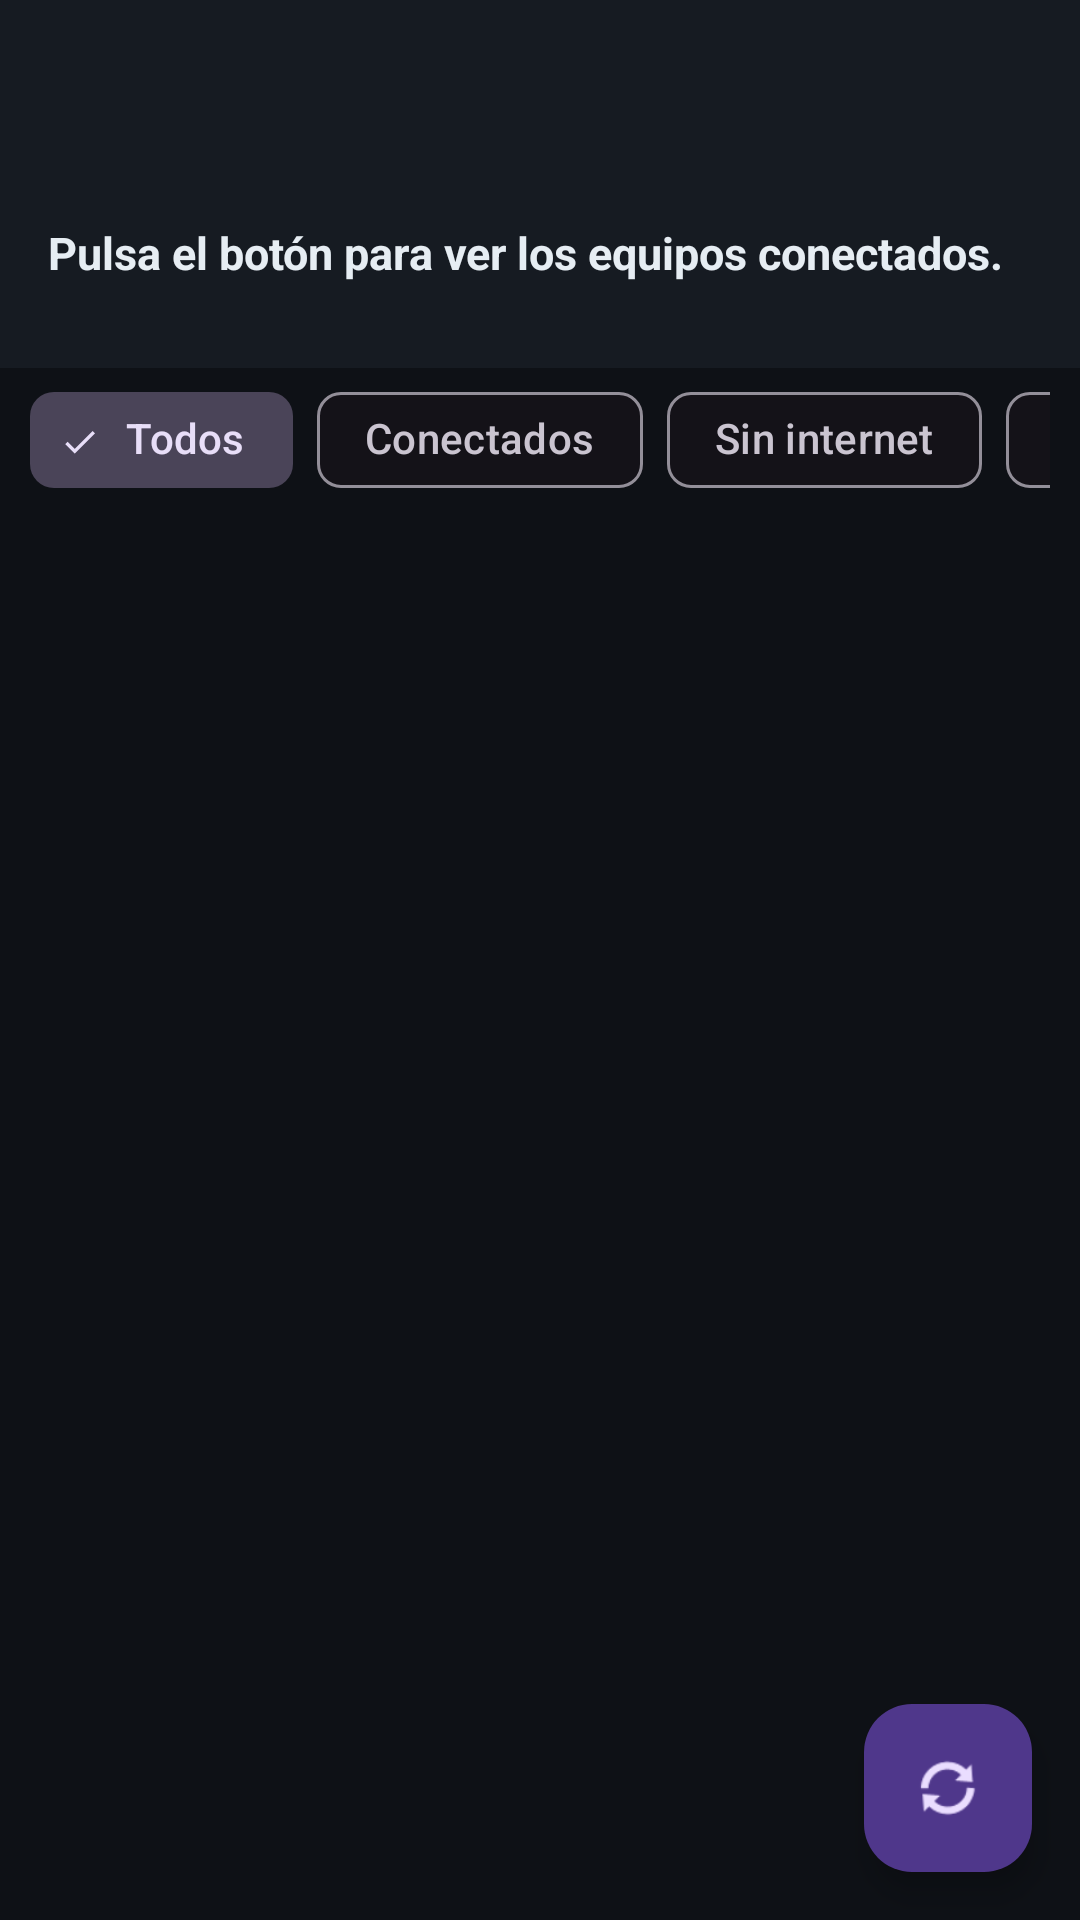

Android layout source for this screen:
<!-- AndroidManifest.xml: application theme Theme.WifiManager -->
<!-- res/layout/activity_main.xml -->
<?xml version="1.0" encoding="utf-8"?>
<LinearLayout xmlns:android="http://schemas.android.com/apk/res/android"
    xmlns:app="http://schemas.android.com/apk/res-auto"
    android:layout_width="match_parent"
    android:layout_height="match_parent"
    android:orientation="vertical"
    android:background="#0E1116">

    <com.google.android.material.appbar.MaterialToolbar
        android:id="@+id/toolbar"
        android:layout_width="match_parent"
        android:layout_height="wrap_content"
        android:background="#161B22"
        android:title="@string/app_name"
        app:titleTextColor="#E6EDF3" />

    <LinearLayout
        android:id="@+id/summary"
        android:layout_width="match_parent"
        android:layout_height="wrap_content"
        android:orientation="vertical"
        android:background="#161B22"
        android:paddingHorizontal="16dp"
        android:paddingVertical="10dp">

        <TextView
            android:id="@+id/status"
            android:layout_width="match_parent"
            android:layout_height="wrap_content"
            android:textColor="#E6EDF3"
            android:textSize="15sp"
            android:textStyle="bold"
            android:text="@string/pulsa_actualizar" />

        <TextView
            android:id="@+id/subStatus"
            android:layout_width="match_parent"
            android:layout_height="wrap_content"
            android:textColor="#8B97A7"
            android:textSize="12sp"
            android:layout_marginTop="2dp" />
    </LinearLayout>

    <HorizontalScrollView
        android:layout_width="match_parent"
        android:layout_height="wrap_content"
        android:scrollbars="none"
        android:paddingHorizontal="10dp">

        <com.google.android.material.chip.ChipGroup
            android:id="@+id/chips"
            android:layout_width="wrap_content"
            android:layout_height="wrap_content"
            app:singleSelection="true"
            app:selectionRequired="true"
            app:singleLine="true">

            <com.google.android.material.chip.Chip android:id="@+id/c_todos" style="@style/Widget.Material3.Chip.Filter"
                android:layout_width="wrap_content" android:layout_height="wrap_content" android:text="@string/f_todos" android:checked="true" />
            <com.google.android.material.chip.Chip android:id="@+id/c_conectados" style="@style/Widget.Material3.Chip.Filter"
                android:layout_width="wrap_content" android:layout_height="wrap_content" android:text="@string/f_conectados" />
            <com.google.android.material.chip.Chip android:id="@+id/c_bloqueados" style="@style/Widget.Material3.Chip.Filter"
                android:layout_width="wrap_content" android:layout_height="wrap_content" android:text="@string/f_bloqueados" />
            <com.google.android.material.chip.Chip android:id="@+id/c_desconectados" style="@style/Widget.Material3.Chip.Filter"
                android:layout_width="wrap_content" android:layout_height="wrap_content" android:text="@string/f_desconectados" />
            <com.google.android.material.chip.Chip android:id="@+id/c_totalplay" style="@style/Widget.Material3.Chip.Filter"
                android:layout_width="wrap_content" android:layout_height="wrap_content" android:text="@string/f_totalplay" />
            <com.google.android.material.chip.Chip android:id="@+id/c_xiaomi" style="@style/Widget.Material3.Chip.Filter"
                android:layout_width="wrap_content" android:layout_height="wrap_content" android:text="@string/f_xiaomi" />
            <com.google.android.material.chip.Chip android:id="@+id/c_cable" style="@style/Widget.Material3.Chip.Filter"
                android:layout_width="wrap_content" android:layout_height="wrap_content" android:text="@string/f_cable" />
            <com.google.android.material.chip.Chip android:id="@+id/c_wifi" style="@style/Widget.Material3.Chip.Filter"
                android:layout_width="wrap_content" android:layout_height="wrap_content" android:text="@string/f_wifi" />
            <com.google.android.material.chip.Chip android:id="@+id/c_ocultos" style="@style/Widget.Material3.Chip.Filter"
                android:layout_width="wrap_content" android:layout_height="wrap_content" android:text="@string/f_ocultos" />
        </com.google.android.material.chip.ChipGroup>
    </HorizontalScrollView>

    <LinearLayout
        android:id="@+id/selBar"
        android:layout_width="match_parent"
        android:layout_height="wrap_content"
        android:orientation="horizontal"
        android:gravity="center_vertical"
        android:background="#1F2937"
        android:paddingHorizontal="10dp"
        android:paddingVertical="4dp"
        android:visibility="gone">

        <Button android:id="@+id/btnSelOffline" style="?attr/materialButtonOutlinedStyle"
            android:layout_width="0dp" android:layout_weight="1" android:layout_height="wrap_content"
            android:textSize="12sp" android:text="@string/sel_desconectados" />
        <Button android:id="@+id/btnHideSel" style="?attr/materialButtonStyle"
            android:layout_width="wrap_content" android:layout_height="wrap_content"
            android:layout_marginStart="6dp" android:textSize="12sp" android:text="@string/ocultar_sel" />
        <Button android:id="@+id/btnCancelSel" style="?attr/borderlessButtonStyle"
            android:layout_width="wrap_content" android:layout_height="wrap_content"
            android:layout_marginStart="2dp" android:textSize="12sp" android:text="@string/cancelar" />
    </LinearLayout>

    <androidx.recyclerview.widget.RecyclerView
        android:id="@+id/list"
        android:layout_width="match_parent"
        android:layout_height="0dp"
        android:layout_weight="1"
        android:clipToPadding="false"
        android:paddingBottom="80dp" />

    <com.google.android.material.floatingactionbutton.FloatingActionButton
        android:id="@+id/refresh"
        android:layout_width="wrap_content"
        android:layout_height="wrap_content"
        android:layout_gravity="end"
        android:layout_margin="16dp"
        android:src="@android:drawable/ic_popup_sync"
        android:contentDescription="@string/actualizar" />
</LinearLayout>
<!-- resources referenced by this layout -->
<resources>
  <string name="actualizar">Actualizar</string>
  <string name="app_name">Wifi Manager</string>
  <string name="cancelar">Cancelar</string>
  <string name="f_bloqueados">Sin internet</string>
  <string name="f_cable">Por cable</string>
  <string name="f_conectados">Conectados</string>
  <string name="f_desconectados">Desconectados</string>
  <string name="f_ocultos">Ocultos</string>
  <string name="f_todos">Todos</string>
  <string name="f_totalplay">Totalplay</string>
  <string name="f_wifi">Por WiFi</string>
  <string name="f_xiaomi">Xiaomi</string>
  <string name="ocultar_sel">Ocultar (%d)</string>
  <string name="pulsa_actualizar">Pulsa el botón para ver los equipos conectados.</string>
  <string name="sel_desconectados">Todos los desconectados</string>
  <style name="Theme.WifiManager" parent="Theme.Material3.Dark.NoActionBar">
          <item name="colorPrimary">#2F81F7</item>
          <item name="colorOnPrimary">#FFFFFF</item>
          <item name="android:statusBarColor">#0E1116</item>
          <item name="android:windowBackground">#0E1116</item>
      </style>
</resources>
